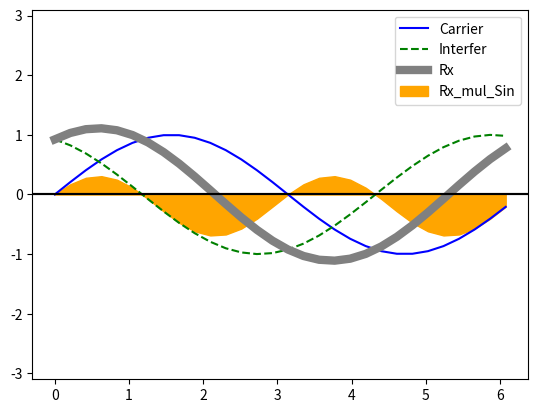

Recreate this plot in Python.
import numpy as np
import matplotlib.pyplot as plt
pi = np.pi

# PARAMETERS
TIME_VECTOR_SIZE = 30
CARRIER_TX_AMP = 1.0
INTERFER_SHIFT = pi/2+pi/8
INTERFER_AMP = 1.0

# CALCULATION
t = np.linspace(0, 2*pi,TIME_VECTOR_SIZE, endpoint=False)

Carrier  = CARRIER_TX_AMP * np.sin(t) 
Interfer = INTERFER_AMP * np.sin(t+INTERFER_SHIFT)

Rx       = Carrier + Interfer
Rx_mul_Sin = Carrier * Interfer
Rx_dot_Sin  = np.dot(Carrier,Interfer)
CarrierRxAmpl = (2*Rx_dot_Sin)/(TIME_VECTOR_SIZE*INTERFER_AMP)

# PRESENTATION
plt.plot(t,Carrier,  '-' , label='Carrier',     color='blue')
plt.plot(t,Interfer, '--', label='Interfer',color='green')
plt.plot(t,Rx,       '-' , label='Rx',      color='gray', linewidth=6)
plt.ylim(-3.1, 3.1)
plt.legend()
plt.grid()
plt.axhline(y=0,color='black')
plt.show()

plt.fill_between(t,0,Rx_mul_Sin, label='Rx_mul_Sin', color='orange')
plt.ylim(-3.1, 3.1)
plt.legend()
plt.grid()
plt.axhline(y=0,color='black')
plt.show()

print(f'CARRIER_TX_AMP={CARRIER_TX_AMP}')
print(f'INTERFER_AMP={INTERFER_AMP}')
print(f'INTERFER_SHIFT={INTERFER_SHIFT:0.2f}')
print(f'Rx_dot_Sin={Rx_dot_Sin:0.1f}')
print(f'CarrierRxAmpl={CarrierRxAmpl:0.1f}')




#=========================================
#figure(figsize=(12, 6), dpi=80)

# plt.plot(modulated_signal,color='blue')
# plt.plot(carier_x_modulated,color='red')

# plt.show()

# periods = np.reshape(,[30,-1]) 


# dots.append(np.dot(sin,sin_shift))